The GitHub repository janfik200-prog/MRT contains a labelled image folder "MultiClass" with 4 categories: glioma, meningioma, no tumor, pituitary tumor. Examples follow, each with its label.

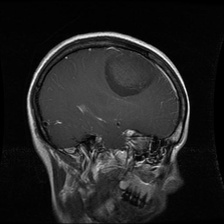
Label: glioma

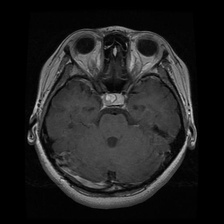
Label: pituitary tumor

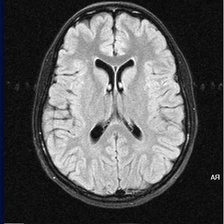
Label: no tumor

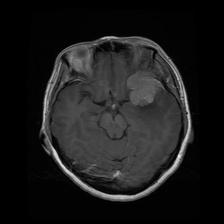
Label: meningioma

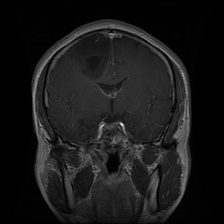
Label: glioma

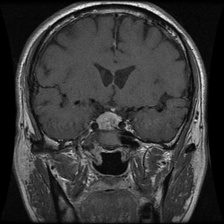
Label: pituitary tumor
